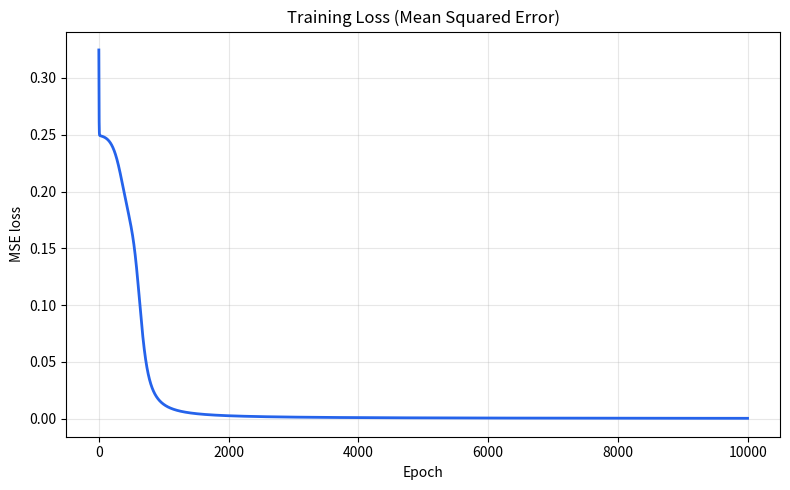
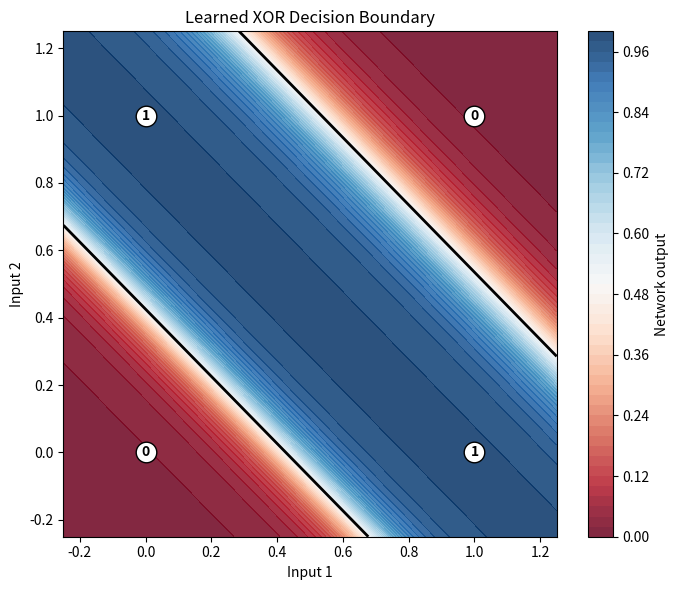

These charts were generated, in order, by the following Python code:
"""Solve the XOR problem with a small neural network trained via backpropagation.

This is a standalone, dependency-light (NumPy + matplotlib) version of the accompanying
Jupyter notebook. Running it trains a 2-2-1 network on the XOR truth table, prints the
results, and saves the training-loss and decision-boundary plots to ``assets/``.

Usage:
    python xor_backprop.py
"""

from __future__ import annotations

import os

import numpy as np

RNG_SEED = 42


def sigmoid(z: np.ndarray) -> np.ndarray:
    """Logistic sigmoid activation."""
    return 1.0 / (1.0 + np.exp(-z))


def sigmoid_derivative(a: np.ndarray) -> np.ndarray:
    """Derivative of the sigmoid, given its output ``a = sigmoid(z)``."""
    return a * (1.0 - a)


class XORNeuralNetwork:
    """A minimal 2-2-1 fully-connected network trained with backpropagation."""

    def __init__(self, n_input=2, n_hidden=2, n_output=1, learning_rate=0.5, seed=None):
        if seed is not None:
            np.random.seed(seed)
        self.learning_rate = learning_rate

        self.W1 = np.random.rand(n_input, n_hidden)
        self.b1 = np.random.rand(n_hidden)
        self.W2 = np.random.rand(n_hidden, n_output)
        self.b2 = np.random.rand(n_output)

        self.loss_history: list[float] = []

    def forward(self, X: np.ndarray) -> np.ndarray:
        """Run a forward pass and cache activations for backpropagation."""
        self.a1 = sigmoid(X @ self.W1 + self.b1)
        self.a2 = sigmoid(self.a1 @ self.W2 + self.b2)
        return self.a2

    def backward(self, X: np.ndarray, y: np.ndarray, output: np.ndarray) -> None:
        """Backpropagate the error and update weights/biases in place."""
        delta_output = (y - output) * sigmoid_derivative(output)
        delta_hidden = (delta_output @ self.W2.T) * sigmoid_derivative(self.a1)

        self.W2 += self.a1.T @ delta_output * self.learning_rate
        self.b2 += np.sum(delta_output, axis=0) * self.learning_rate
        self.W1 += X.T @ delta_hidden * self.learning_rate
        self.b1 += np.sum(delta_hidden, axis=0) * self.learning_rate

    def train(self, X, y, epochs=10000, log_every=1000) -> list[float]:
        """Train for ``epochs`` iterations, recording the MSE loss each step."""
        for epoch in range(1, epochs + 1):
            output = self.forward(X)
            loss = float(np.mean((y - output) ** 2))
            self.loss_history.append(loss)
            self.backward(X, y, output)

            if log_every and (epoch == 1 or epoch % log_every == 0):
                print(f"Epoch {epoch:>6} / {epochs}  |  MSE loss: {loss:.6f}")
        return self.loss_history

    def predict(self, X: np.ndarray) -> np.ndarray:
        """Return the network's raw output for the given inputs."""
        return self.forward(X)


def plot_results(model: XORNeuralNetwork, X: np.ndarray, y: np.ndarray, out_dir: str) -> None:
    """Save the training-loss curve and the learned decision boundary to ``out_dir``."""
    import matplotlib

    matplotlib.use("Agg")  # headless backend so the script runs without a display
    import matplotlib.pyplot as plt

    os.makedirs(out_dir, exist_ok=True)

    # Training loss
    plt.figure(figsize=(8, 5))
    plt.plot(model.loss_history, color="#2563eb", linewidth=2)
    plt.title("Training Loss (Mean Squared Error)")
    plt.xlabel("Epoch")
    plt.ylabel("MSE loss")
    plt.grid(True, alpha=0.3)
    plt.tight_layout()
    loss_path = os.path.join(out_dir, "training_loss.png")
    plt.savefig(loss_path, dpi=110)
    plt.close()

    # Decision boundary
    xx, yy = np.meshgrid(np.linspace(-0.25, 1.25, 300), np.linspace(-0.25, 1.25, 300))
    grid = np.c_[xx.ravel(), yy.ravel()]
    zz = model.predict(grid).reshape(xx.shape)

    plt.figure(figsize=(7, 6))
    contour = plt.contourf(xx, yy, zz, levels=50, cmap="RdBu", alpha=0.85)
    plt.colorbar(contour, label="Network output")
    plt.contour(xx, yy, zz, levels=[0.5], colors="black", linewidths=2)
    for inp, target in zip(X, y.ravel().astype(int)):
        plt.scatter(*inp, c="white", edgecolors="black", s=220, zorder=3)
        plt.annotate(str(target), inp, ha="center", va="center", fontweight="bold")
    plt.title("Learned XOR Decision Boundary")
    plt.xlabel("Input 1")
    plt.ylabel("Input 2")
    plt.tight_layout()
    boundary_path = os.path.join(out_dir, "decision_boundary.png")
    plt.savefig(boundary_path, dpi=110)
    plt.close()

    print(f"\nSaved plots to '{loss_path}' and '{boundary_path}'.")


def main() -> None:
    np.random.seed(RNG_SEED)

    # XOR truth table
    X = np.array([[0, 0], [0, 1], [1, 0], [1, 1]], dtype=float)
    y = np.array([[0], [1], [1], [0]], dtype=float)

    model = XORNeuralNetwork(learning_rate=0.5, seed=RNG_SEED)
    print("Training...\n")
    model.train(X, y, epochs=10000, log_every=1000)
    print("\nTraining complete.\n")

    predictions = model.predict(X)
    print(f"{'Input':<10}{'Target':<10}{'Raw output':<14}{'Predicted':<10}")
    print("-" * 44)
    for inp, target, pred in zip(X.astype(int), y.ravel().astype(int), predictions.ravel()):
        predicted_class = int(round(pred))
        mark = "OK" if predicted_class == target else "X"
        print(f"{str(inp):<10}{target:<10}{pred:<14.4f}{predicted_class:<10}{mark}")

    accuracy = float(np.mean(np.round(predictions) == y) * 100)
    print(f"\nAccuracy: {accuracy:.0f}%")

    plot_results(model, X, y, out_dir="assets")


if __name__ == "__main__":
    main()
